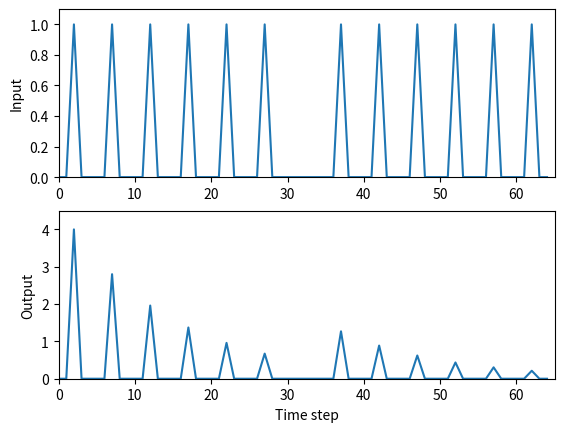

This chart was generated by the following Python code:
# Based on Tom Anastasio's habituationGWR.m
# this script sets up a very simple simulation of habituation
# of the Aplysia gill withdrawal reflex
#
# Modified for BU's RISE Practicum Comp Neuro lab by [email redacted]

###############################
# import libraries with special
# functions needed in this script
###############################
import numpy as np
import matplotlib.pyplot as plt

###############################
# Define input stimulation
###############################
# TODO: Set a variable called stv to 4, this will define 
#        the weight of the connection from input to output
stv = 4

dec=0.7 # set weight decrement for habituation

pls=[0, 0, 1, 0, 0] # set up a pulse

# TODO: then create a list of 6 pulses, called x, to use for input
x = pls*6 + [0]*5 + pls*6

v = stv # Set connection weight to start weight value

forgetFlag = True # if true, allows slug to forget habituation

###############################
# Set up and run simulation
###############################

# TODO: Find the length of the input list (x)
#        and assign its value to a new variable, nTs
#        (which tracks the number of Time Steps)
nTs = len(x)

# TODO: Create a numpy array named y, a 1D vector
#        (row vector) padded with zeros, with one
#        element per each time step
y = np.zeros((1,nTs))

# TODO: use a for-loop to iterate 
#        through each time step in 
#        the input series and calculate
#        the output at each time step. Ex:
for t in range(nTs):

#     then indent 4 spaces and write the equation that
#     describes how each input value in the vector x is 
#     transformed to the output value in the vector y
    y[0,t] = x[t]*v
    
# TODO: At each time step, check if the gill is receiving
#        stimulation and, if it is, cause the connection
#        weight to habituate (decrease)
    if x[t]>0: # stimulation occurred
        v *= dec
    if t>3 and sum(x[t-4:t+1]) == 0 and v<stv and forgetFlag:
        v += (stv-v) * 0.05 # forget after lack of stimulus


###############################
# Plot the results
###############################

# Plot both the input series (vector x)
# and the resulting output series (vector y)
fig = plt.figure()
ax1 = fig.add_subplot(211)
ax1.plot(x) #, color='white',  antialiased=False, edgecolors='black', linewidth=1, shade=False, alpha=1)
ax1.set_ylabel('Input')
ax1.set_xlim(0, nTs)
ax1.set_ylim(0, 1.1)

ax2 = fig.add_subplot(212)
ax2.plot(y[0]) #, color='white',  antialiased=False, edgecolors='black', linewidth=1, shade=False, alpha=1)
ax2.set_xlabel('Time step')
ax2.set_ylabel('Output')
ax2.set_xlim(0, nTs)
ax2.set_ylim(0, stv+0.5)

plt.show()
